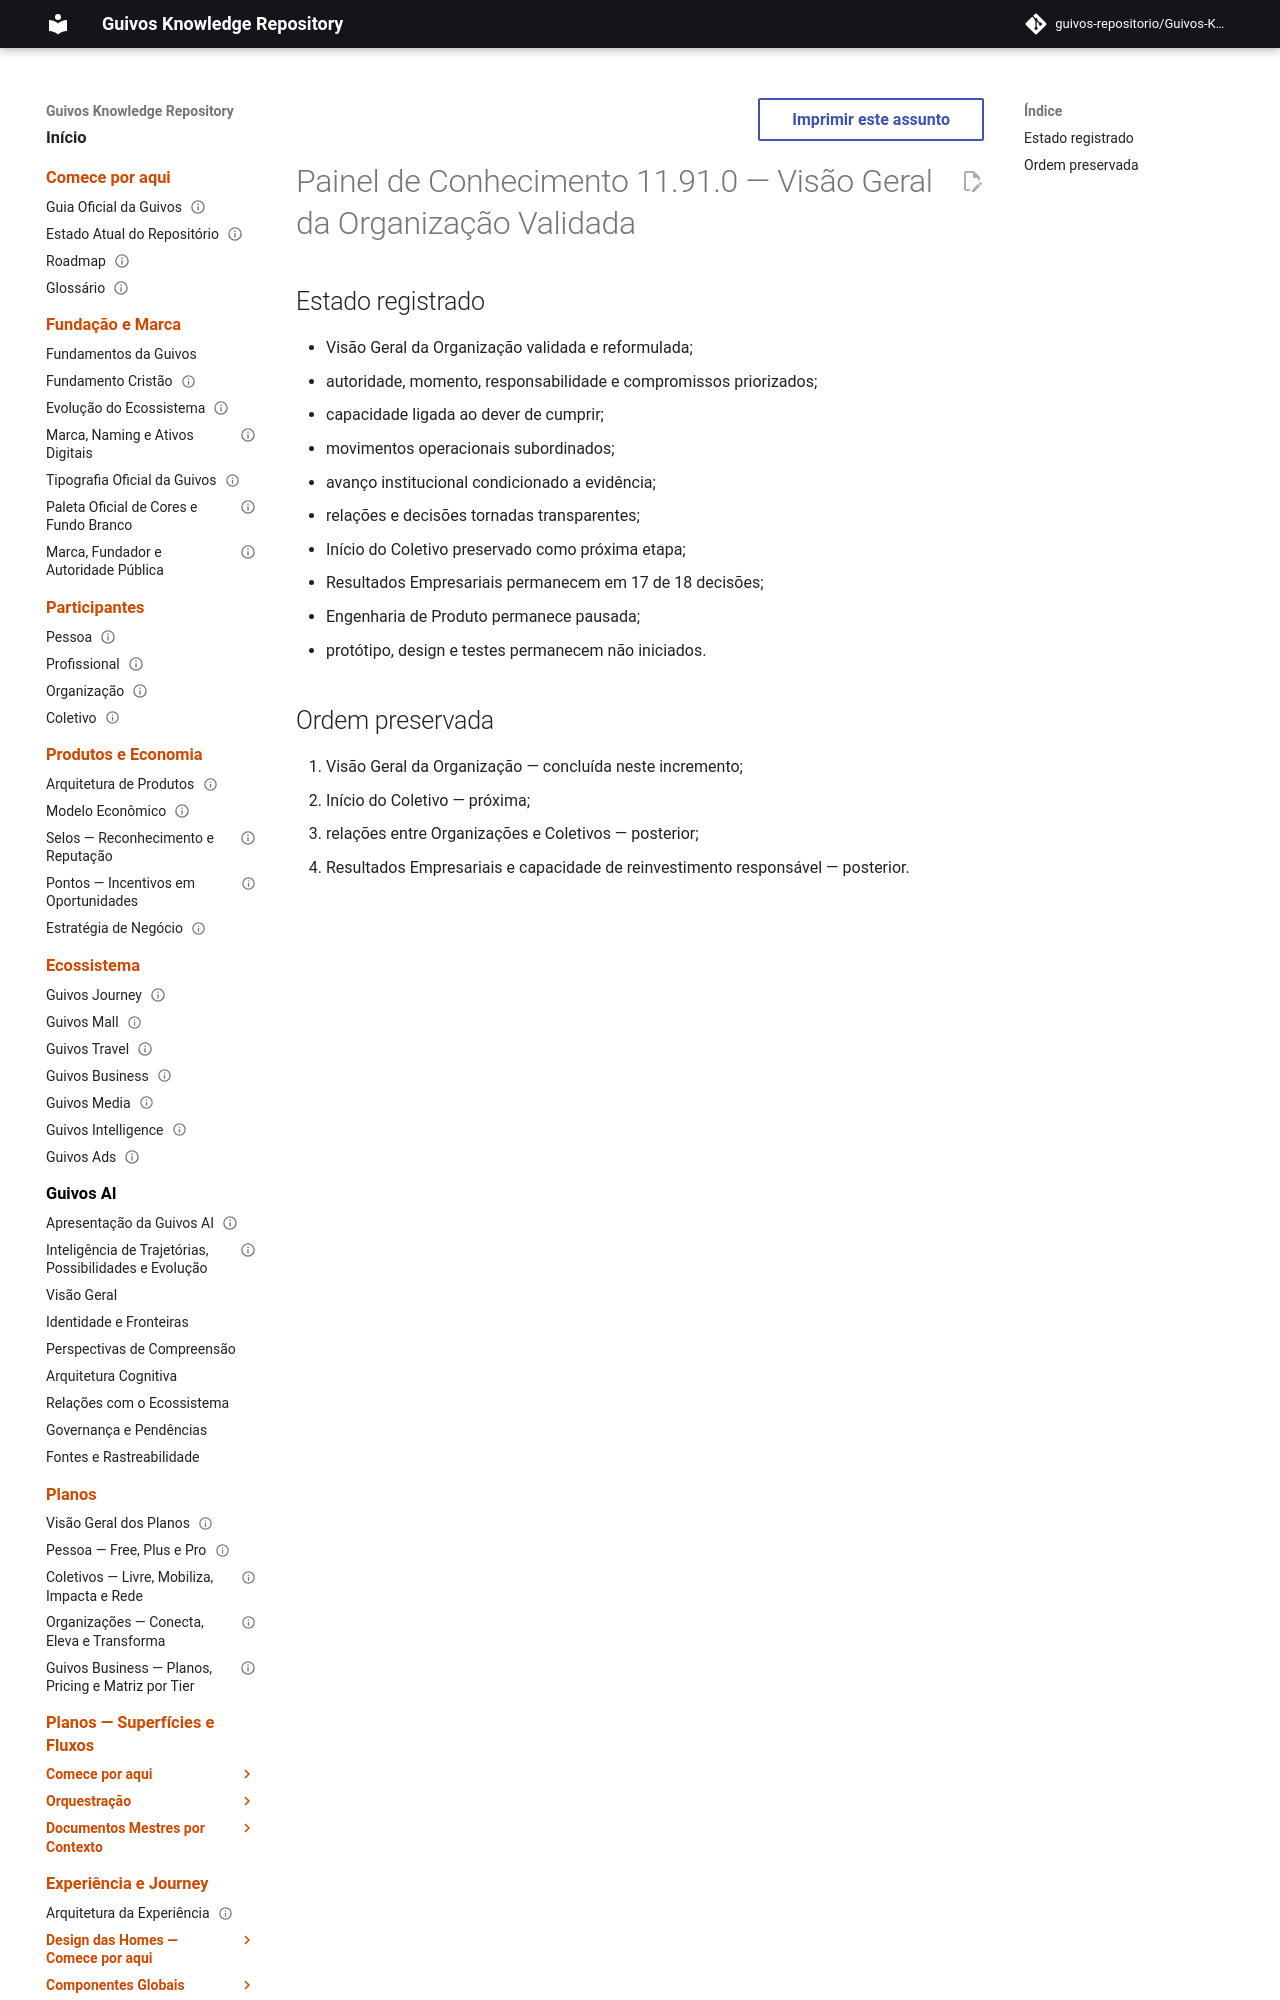

repository: guivos-repositorio/Guivos-Knowledge-Repository · page: project/knowledge-board-11.91.0/index.html · generator: mkdocs

---
id: GKR-KNOWLEDGE-BOARD-11.91.0
title: Painel de Conhecimento 11.91.0 — Visão Geral da Organização Validada
status: historical
version: 11.91.0
owner: Guivos
last_updated: 2026-07-26
parent: GKR-KNOWLEDGE-BOARD-001
related:
  - UXA-015
  - UXA-017
  - M7.19.9
normative: false
---

# Painel de Conhecimento 11.91.0 — Visão Geral da Organização Validada
